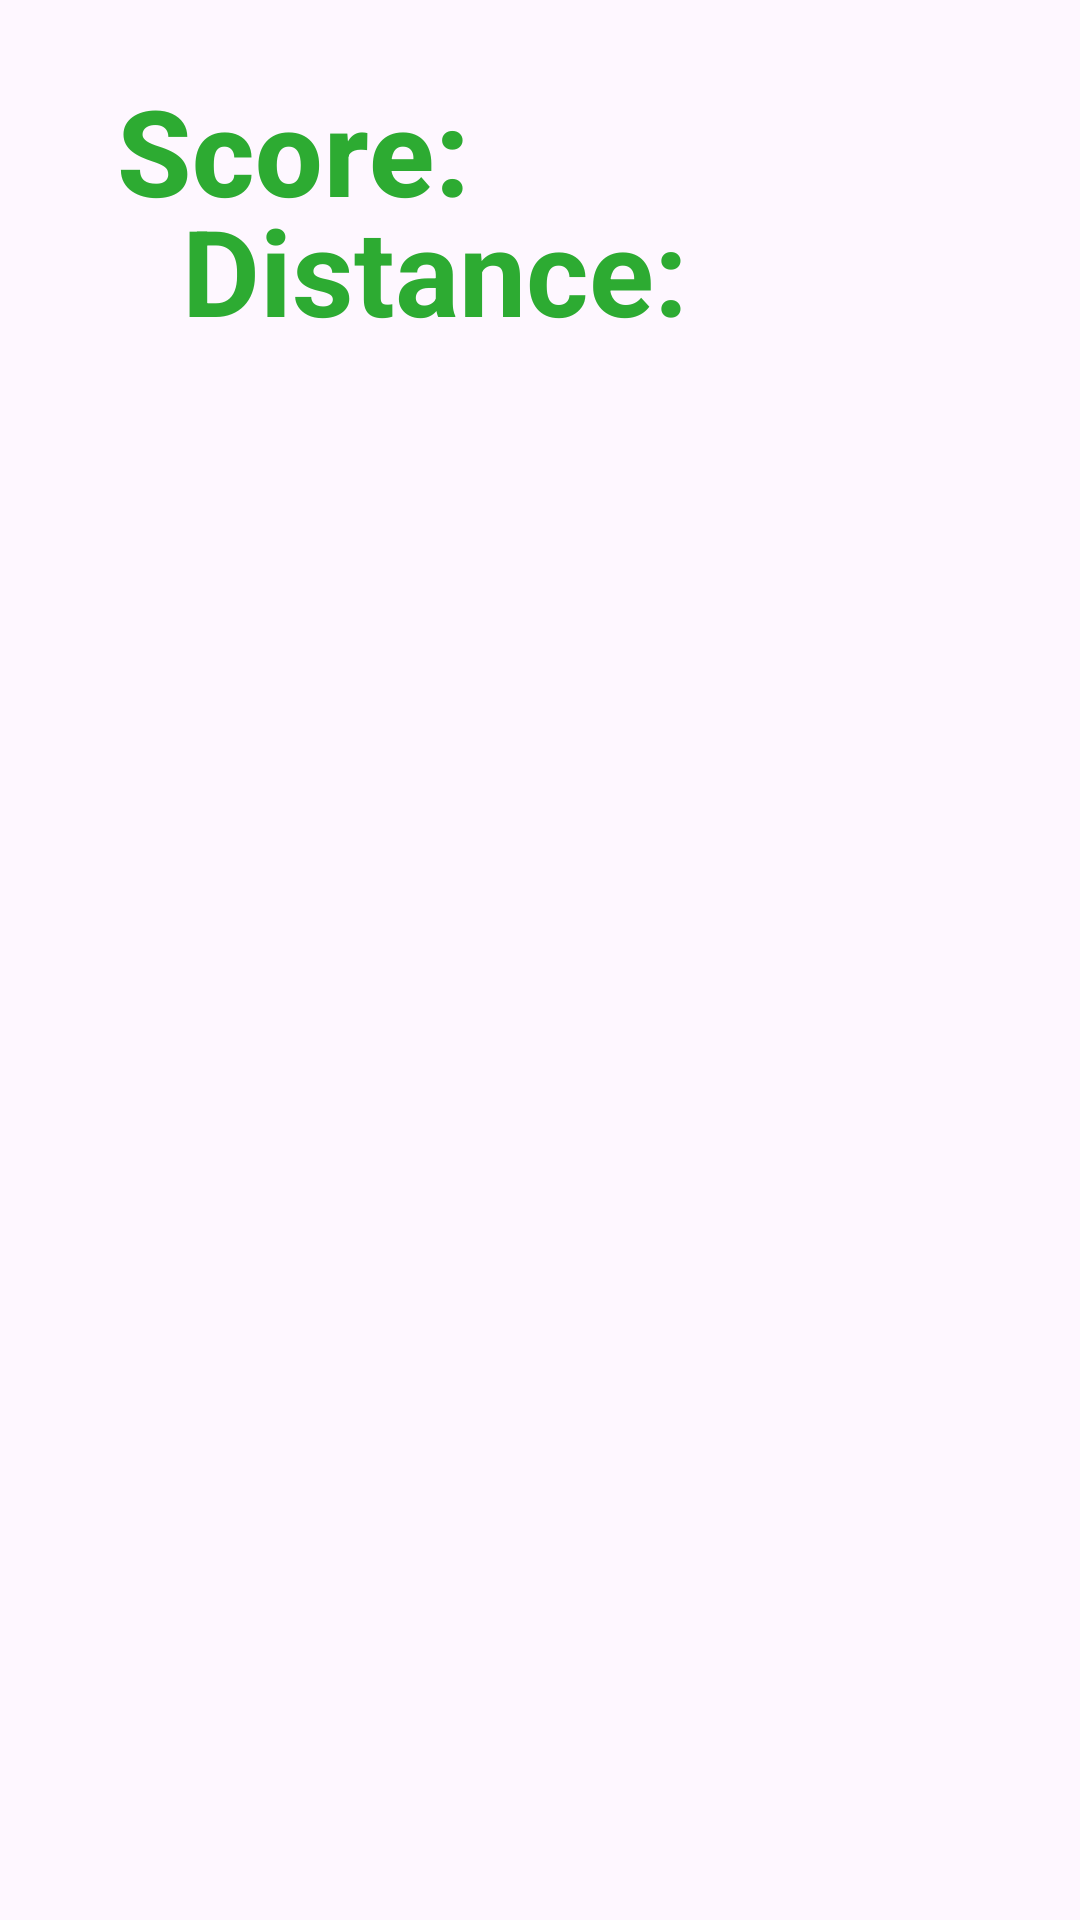

The Android layout XML behind this screen, and the referenced resources:
<!-- AndroidManifest.xml: application theme Theme.DanielRaby_HM1 -->
<!-- res/layout/fragment_score.xml -->
<?xml version="1.0" encoding="utf-8"?>
<androidx.constraintlayout.widget.ConstraintLayout xmlns:android="http://schemas.android.com/apk/res/android"
    xmlns:app="http://schemas.android.com/apk/res-auto"
    xmlns:tools="http://schemas.android.com/tools"
    android:id="@+id/main"
    android:layout_width="wrap_content"
    android:layout_height="wrap_content"
    android:background="@null">

    <com.google.android.material.button.MaterialButton
        android:id="@+id/score_img"
        android:layout_width="wrap_content"
        android:layout_height="100dp"
        android:background="@null"
        android:scaleType="fitCenter"
        android:gravity="center"
        android:shadowDx="0"
        android:shadowDy="0"

        android:backgroundTint="#00000000"
        android:shadowRadius="7"
        android:textAlignment="gravity"
        android:textColor="#2DAB32"
        android:textSize="40sp"
        android:textStyle="bold"
        android:text="@string/score"

        app:layout_constraintTop_toTopOf="parent"
        app:layout_constraintEnd_toStartOf="@id/score_LBL_score"
        app:layout_constraintStart_toStartOf="parent"
        app:layout_constraintWidth_percent="0.5" />

    <com.google.android.material.textview.MaterialTextView
        android:id="@+id/score_LBL_score"
        android:layout_width="150dp"
        android:layout_height="100dp"
        android:gravity="center"
        android:shadowColor="@color/black"
        android:shadowDx="0"
        android:shadowDy="0"
        android:shadowRadius="7"
        android:textAlignment="gravity"
        android:textColor="#FFFFFF"
        android:textSize="20sp"
        android:textStyle="bold"
        tools:text="---"
        app:layout_constraintTop_toTopOf="parent"

        app:layout_constraintStart_toEndOf="@id/score_img"
        app:layout_constraintEnd_toEndOf="parent"
        app:layout_constraintWidth_percent="0.5" />

    <com.google.android.material.textview.MaterialTextView
        android:id="@+id/meter_img"
        android:layout_width="wrap_content"
        android:layout_height="60dp"
        android:gravity="center"

        android:shadowRadius="7"
        android:textAlignment="gravity"
        android:textColor="#2DAB32"
        android:textSize="40sp"
        android:textStyle="bold"
        android:text="@string/distance"
        android:layout_marginStart="90dp"
        android:layout_marginTop="60dp"
        app:layout_constraintTop_toTopOf="parent"
        app:layout_constraintBaseline_toBottomOf="parent"
        app:layout_constraintStart_toStartOf="parent"
        app:layout_constraintEnd_toStartOf="@+id/score_LBL_distance"
        app:layout_constraintWidth_percent="0.5" />

    <com.google.android.material.textview.MaterialTextView
        android:id="@+id/score_LBL_distance"
        android:layout_width="90dp"
        android:layout_height="60dp"
        android:gravity="center"
        android:shadowColor="@color/black"
        android:shadowDx="0"
        android:shadowDy="0"
        android:shadowRadius="7"
        android:textAlignment="gravity"
        android:textColor="#FFFFFF"
        android:textSize="20sp"
        android:textStyle="bold"
        tools:text="---"
        android:layout_marginEnd="70dp"

        app:layout_constraintStart_toEndOf="@+id/meter_img"
        app:layout_constraintBottom_toBottomOf="parent"
        app:layout_constraintEnd_toEndOf="parent"
        app:layout_constraintWidth_percent="0.5" />

</androidx.constraintlayout.widget.ConstraintLayout>
<!-- resources referenced by this layout -->
<resources>
  <string name="distance">Distance:</string>
  <string name="score">Score:</string>
  <style name="Theme.DanielRaby_HM1" parent="Base.Theme.DanielRaby_HM1" />
  <style name="Base.Theme.DanielRaby_HM1" parent="Theme.Material3.DayNight.NoActionBar">
          
          
      </style>
  <!-- not gathered from this repository: default colours our renderer supplied (Android Studio template values) -->
  <color name="black">#FF000000</color>
</resources>
